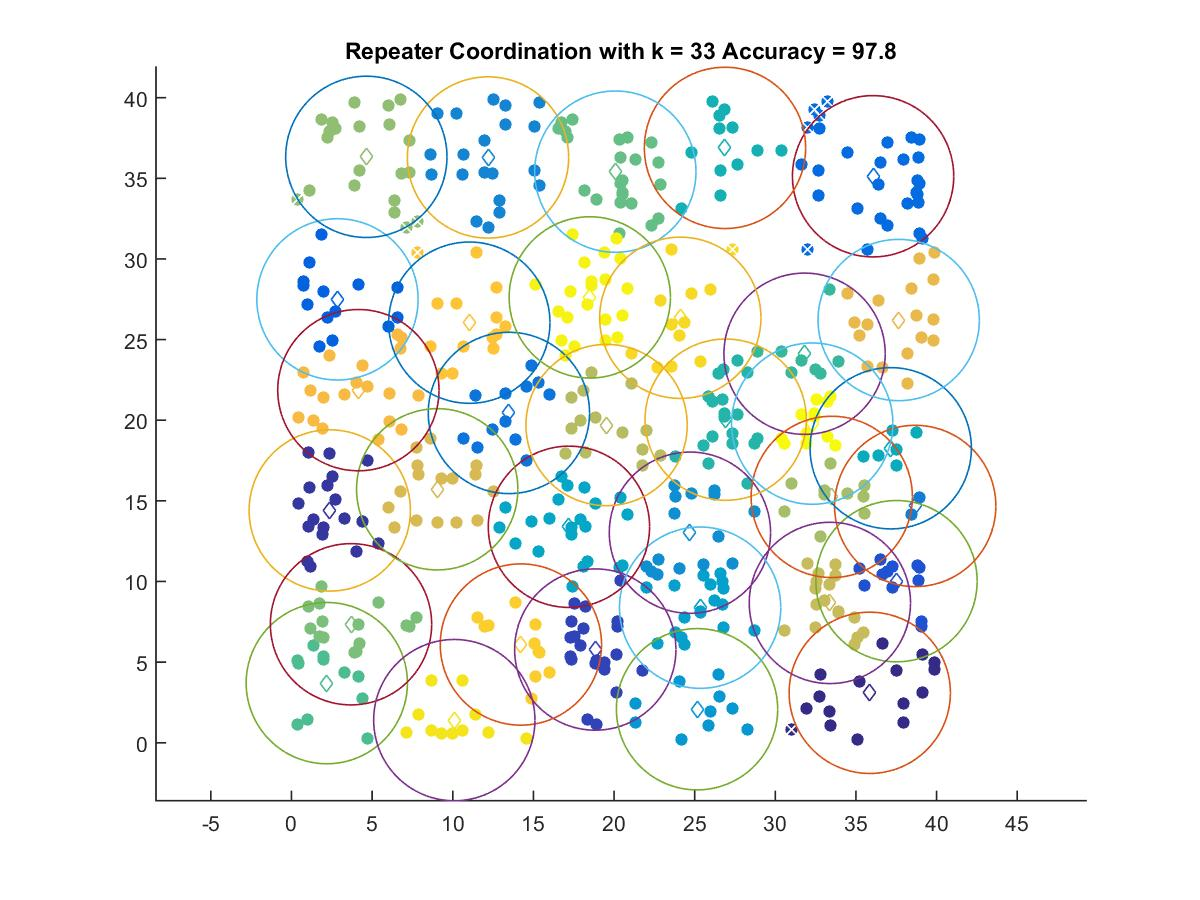

Data behind this chart, as committed beside it:
35.858, 3.0968
2.372, 14.4
18.84, 5.779
37.52, 10.02
2.851, 27.49
36.06, 35.13
13.48, 20.45
38.68, 14.68
12.19, 36.29
24.71, 13.03
25.15, 2.078
25.34, 8.376
17.2, 13.39
37.16, 18.26
26.88, 36.89
26.92, 20.03
31.82, 24.12
2.188, 3.698
20.08, 35.41
3.691, 7.347
4.641, 36.33
33.5, 15.25
19.54, 19.7
33.38, 8.671
9.035, 15.72
37.65, 26.21
4.147, 21.87
11.03, 26.05
14.22, 6.091
24.11, 26.35
10.1, 1.404
18.5, 27.62
32.29, 19.79
